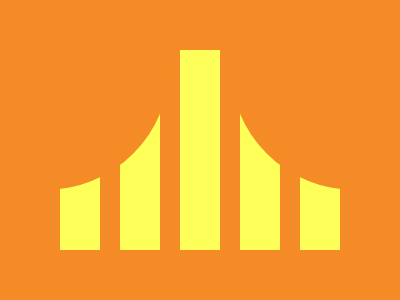

Give the HTML and CSS whose rendering is this image.

<div></div>
<div class="b"></div>
<div class="a"></div>
<div class="c"></div>
<style>
  body {
    background: #F48B26;
  }
  div {
    position: absolute;
    top: 50px;
    left: 60px;
    width: 40px;
    height: 200px;
    background: #FEFF58;
    -webkit-box-reflect: right 20px;
  }
  .a {
    left: 240px;
  }
  .b {
    left: 180px;
  }
  .c {
    top: -60px;
    left: -80px;
    width: 250px;
    height: 250px;
    border-radius: 50%;
    -webkit-box-reflect: right 60px;
    background: #F48B26;
  }
</style>
